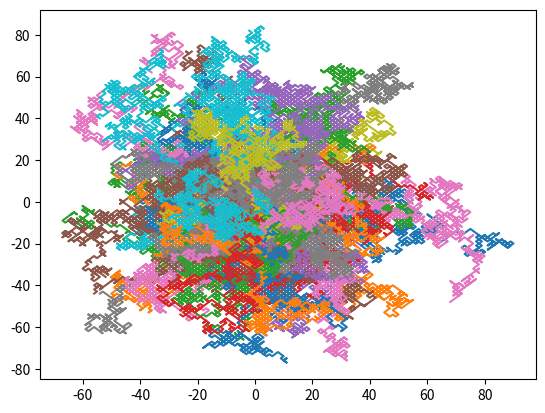

Here is the Python script that generated this plot:
import matplotlib.pyplot as plt
import numpy as np

N = 1000
M = 100
choice = [-1., 1.]
x = np.random.choice(choice, size=[N, M])
y = np.random.choice(choice, size=[N, M])
x = np.cumsum(x, axis=0)
y = np.cumsum(y, axis=0)
plt.plot(x, y)
plt.savefig('zad1.png')
plt.show()



